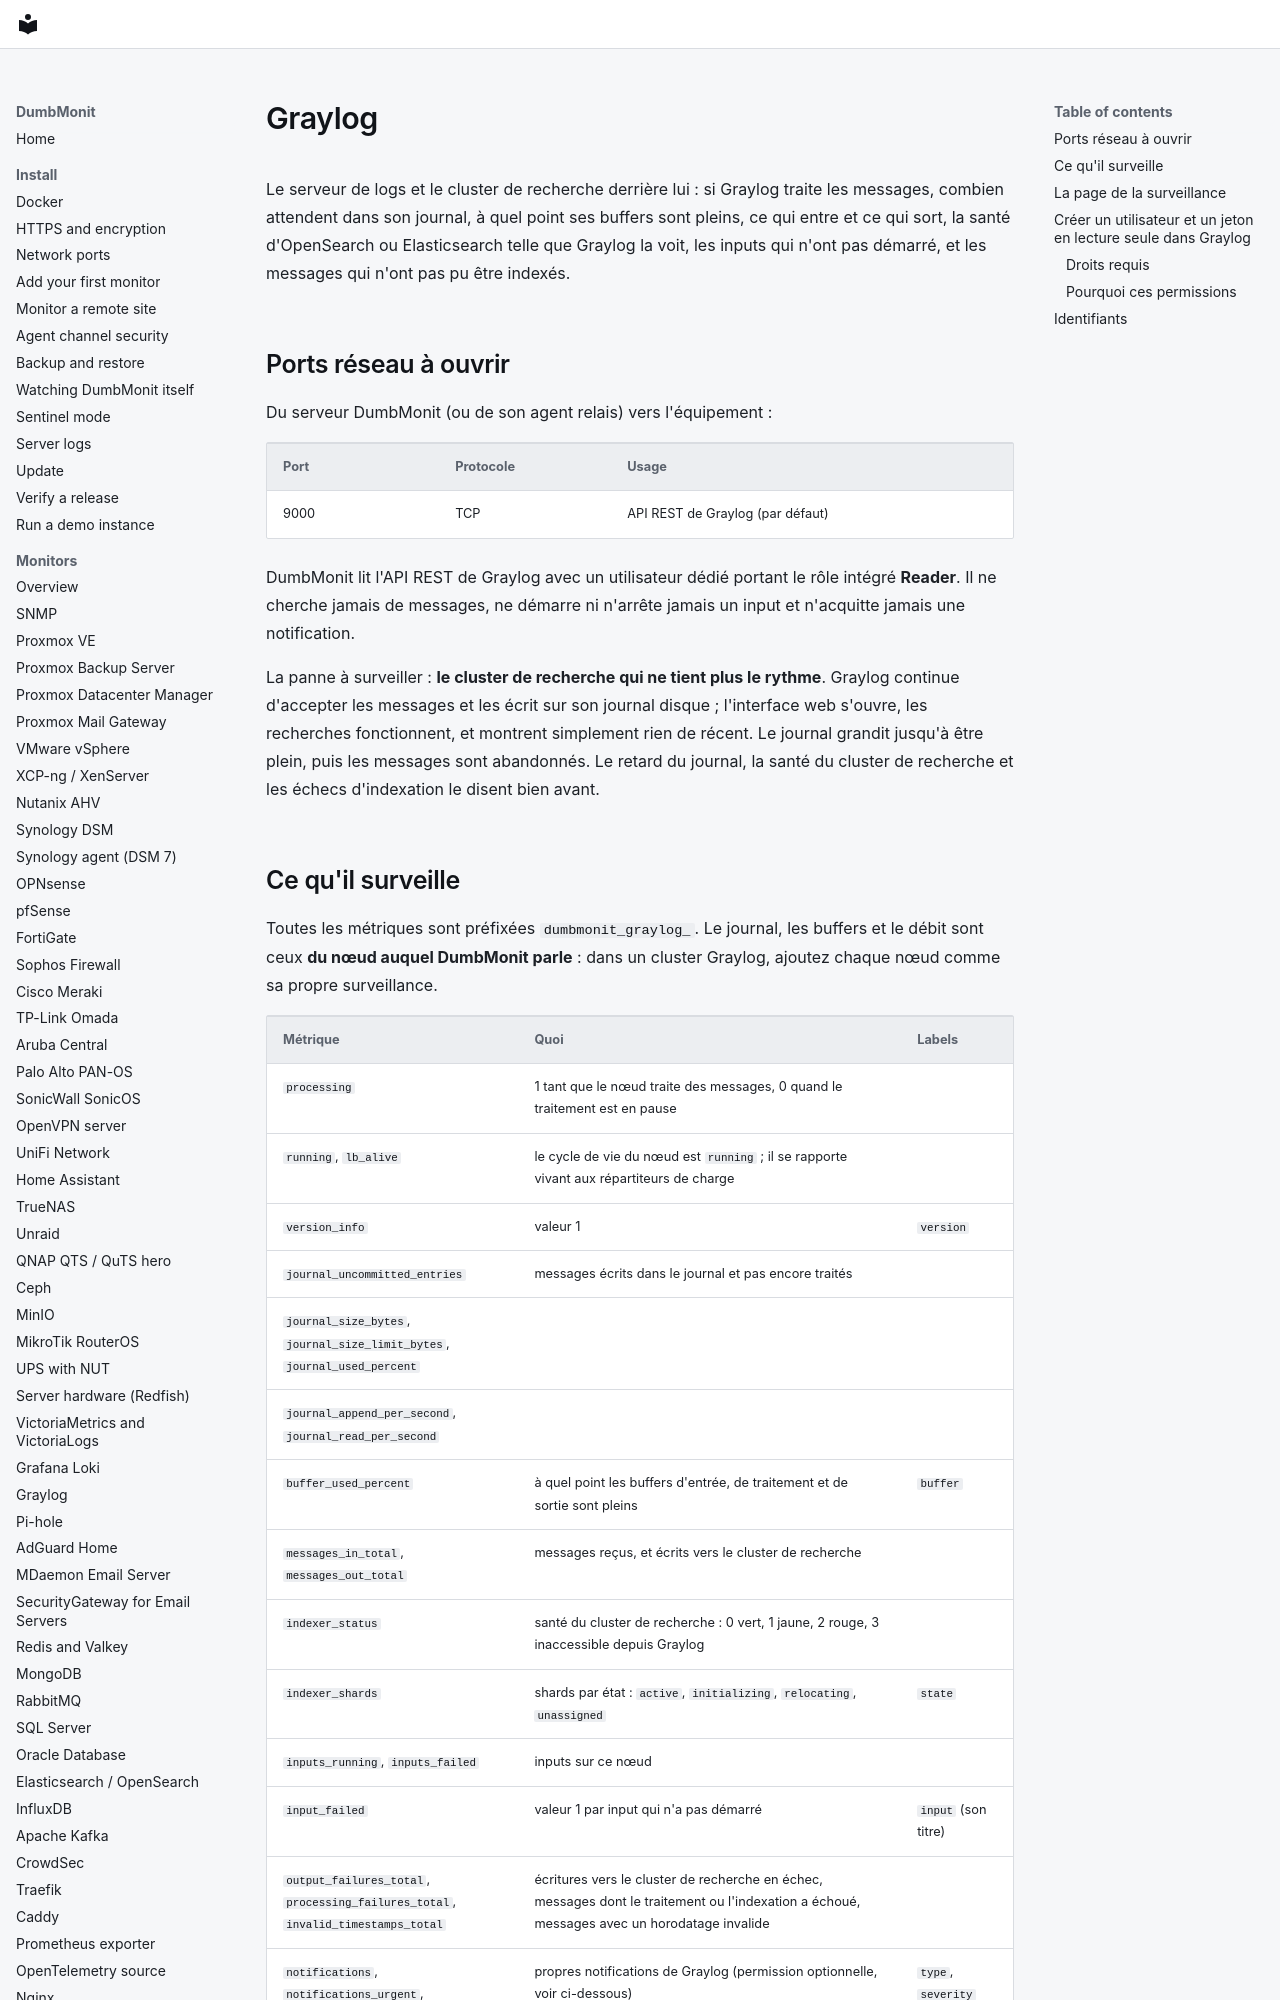

repository: laupernoe/dumbmonit · page: devices/graylog.fr/index.html · generator: mkdocs

# Graylog

Le serveur de logs et le cluster de recherche derrière lui : si Graylog
traite les messages, combien attendent dans son journal, à quel point ses
buffers sont pleins, ce qui entre et ce qui sort, la santé d'OpenSearch ou
Elasticsearch telle que Graylog la voit, les inputs qui n'ont pas démarré, et
les messages qui n'ont pas pu être indexés.

## Ports réseau à ouvrir

Du serveur DumbMonit (ou de son agent relais) vers l'équipement :

| Port | Protocole | Usage |
|---|---|---|
| 9000 | TCP | API REST de Graylog (par défaut) |

DumbMonit lit l'API REST de Graylog avec un utilisateur dédié portant le rôle
intégré **Reader**. Il ne cherche jamais de messages, ne démarre ni n'arrête
jamais un input et n'acquitte jamais une notification.

La panne à surveiller : **le cluster de recherche qui ne tient plus le
rythme**. Graylog continue d'accepter les messages et les écrit sur son
journal disque ; l'interface web s'ouvre, les recherches fonctionnent, et
montrent simplement rien de récent. Le journal grandit jusqu'à être plein,
puis les messages sont abandonnés. Le retard du journal, la santé du cluster
de recherche et les échecs d'indexation le disent bien avant.
